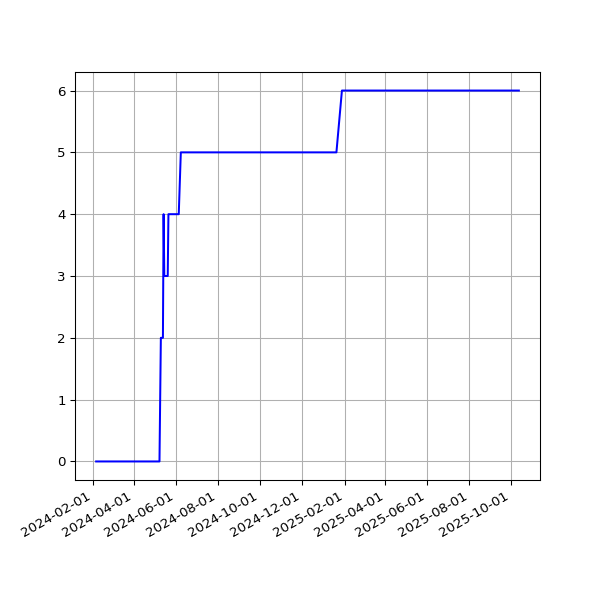

Data behind this chart, as committed beside it:
date, value
2024-02-06T00:13:55Z, 0
2024-02-07T00:13:21Z, 0
2024-02-08T00:13:35Z, 0
2024-02-09T00:13:44Z, 0
2024-02-10T00:13:32Z, 0
2024-02-11T00:13:19Z, 0
2024-02-12T00:13:16Z, 0
2024-02-13T00:13:46Z, 0
2024-02-14T00:13:32Z, 0
2024-02-15T00:13:29Z, 0
2024-02-16T00:13:24Z, 0
2024-02-17T00:13:35Z, 0
2024-02-18T00:13:39Z, 0
2024-02-19T00:13:35Z, 0
2024-02-20T00:13:06Z, 0
2024-02-21T00:13:13Z, 0
2024-02-22T00:13:24Z, 0
2024-02-23T00:13:29Z, 0
2024-02-24T00:13:37Z, 0
2024-02-25T00:13:23Z, 0
2024-02-26T00:13:22Z, 0
2024-02-27T00:13:19Z, 0
2024-02-28T00:13:08Z, 0
2024-02-29T00:13:09Z, 0
2024-03-01T00:12:56Z, 0
2024-03-03T00:13:47Z, 0
2024-03-04T00:13:25Z, 0
2024-03-05T00:13:10Z, 0
2024-03-06T00:13:17Z, 0
2024-03-07T00:13:16Z, 0
2024-03-08T00:13:35Z, 0
2024-03-09T00:13:28Z, 0
2024-03-10T00:13:52Z, 0
2024-03-11T00:14:56Z, 0
2024-03-12T00:13:29Z, 0
2024-03-13T00:13:53Z, 0
2024-03-15T00:13:30Z, 0
2024-03-17T00:13:24Z, 0
2024-03-18T00:13:31Z, 0
2024-03-19T00:13:34Z, 0
2024-03-20T00:13:37Z, 0
2024-03-21T00:13:11Z, 0
2024-03-23T00:13:22Z, 0
2024-03-24T00:13:17Z, 0
2024-03-25T00:13:24Z, 0
2024-03-26T00:13:03Z, 0
2024-03-27T00:13:28Z, 0
2024-03-28T00:13:07Z, 0
2024-03-29T00:13:16Z, 0
2024-03-30T00:13:29Z, 0
2024-03-31T00:13:20Z, 0
2024-04-01T00:13:31Z, 0
2024-04-02T00:13:28Z, 0
2024-04-03T00:13:15Z, 0
2024-04-04T00:14:09Z, 0
2024-04-05T00:13:39Z, 0
2024-04-06T00:13:49Z, 0
2024-04-07T00:13:52Z, 0
2024-04-08T00:13:28Z, 0
2024-04-10T00:13:38Z, 0
... 276 more rows
